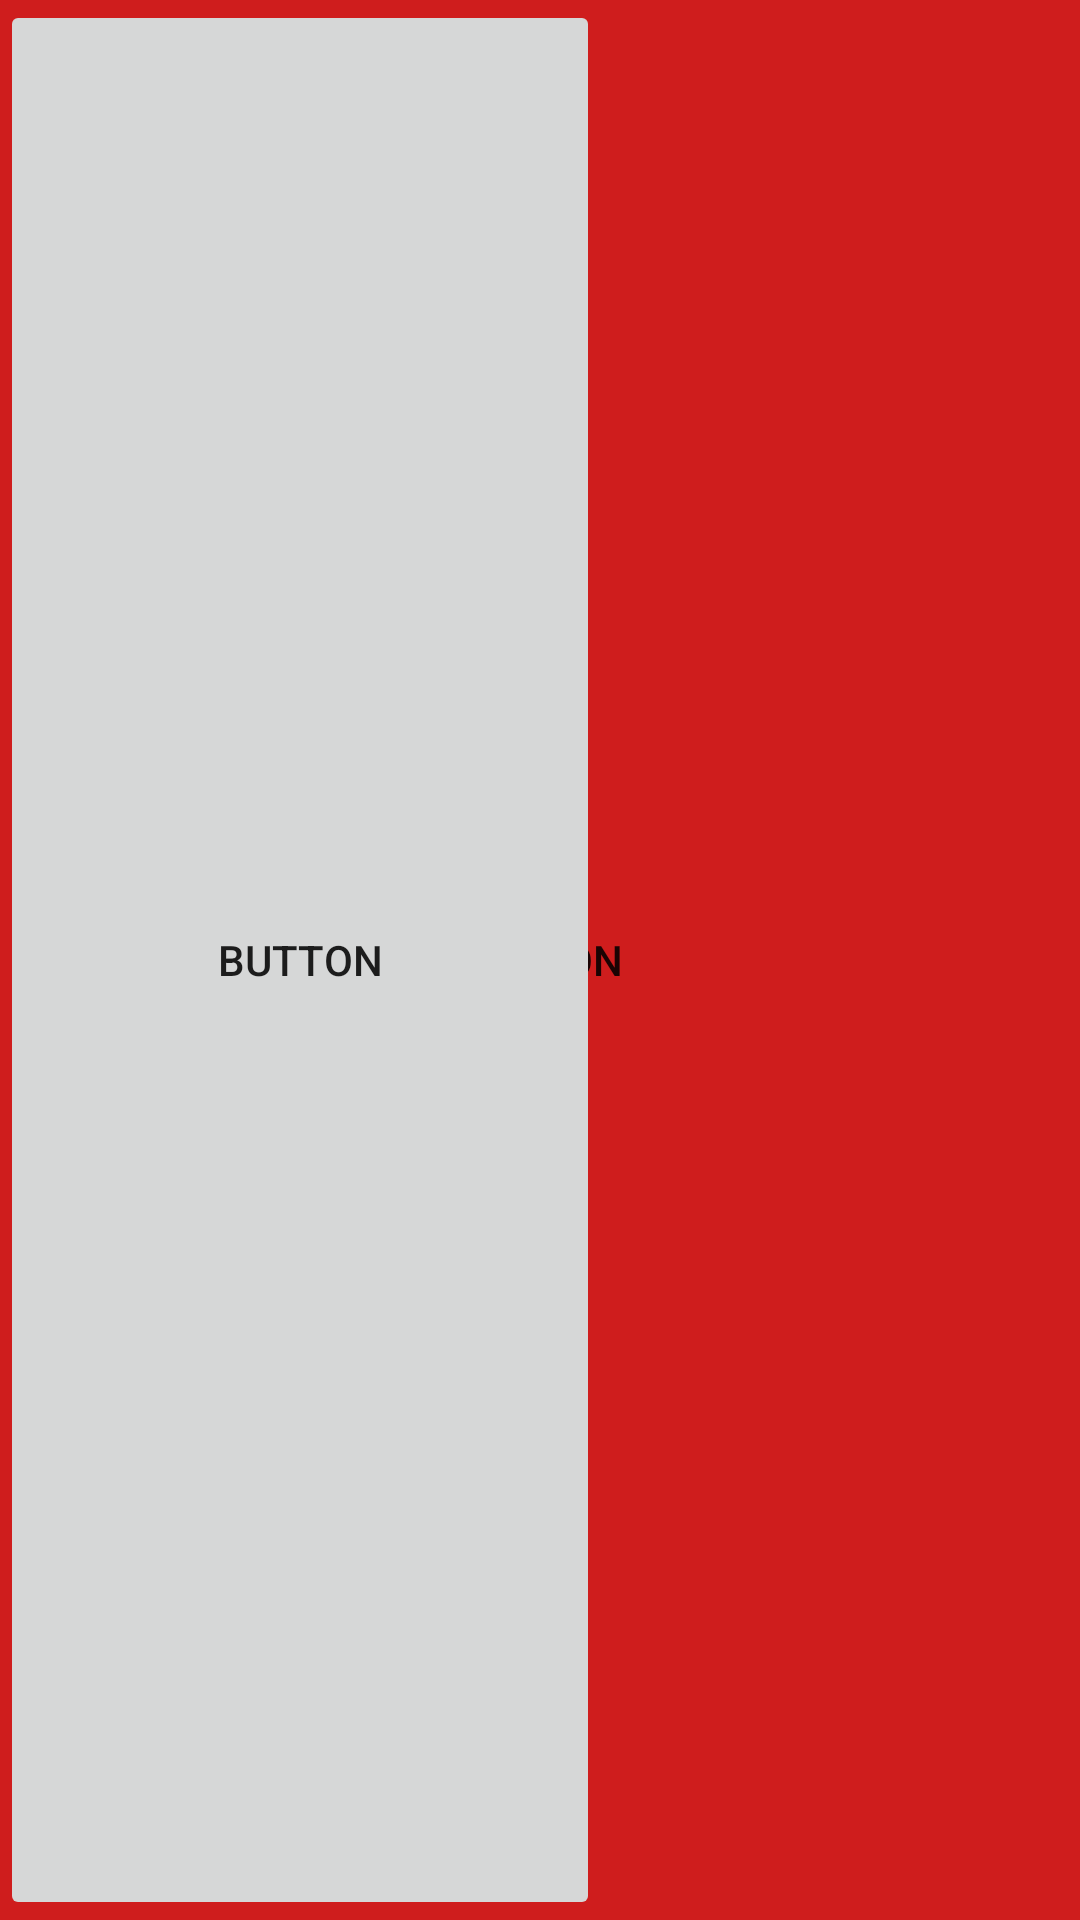

Reconstruct the res/layout file that produces this screen, plus the resources it refers to.
<!-- AndroidManifest.xml: application theme Theme.Semester7thv1v2v3 -->
<!-- res/layout/activity_fram_layout.xml -->
<?xml version="1.0" encoding="utf-8"?>
<FrameLayout xmlns:android="http://schemas.android.com/apk/res/android"
    xmlns:app="http://schemas.android.com/apk/res-auto"
    xmlns:tools="http://schemas.android.com/tools"
    android:layout_width="match_parent"
    android:layout_height="match_parent"
    tools:context=".FramLayout">

    <Button
        android:id="@+id/button4"
        android:layout_width="match_parent"
        android:layout_height="match_parent"
        android:background="#7C1111"
        android:text="Button"
        app:backgroundTint="#CF1D1D" />

    <Button
        android:id="@+id/button3"
        android:layout_width="200dp"
        android:layout_height="match_parent"
        android:text="Button" />
</FrameLayout>
<!-- resources referenced by this layout -->
<resources>
  <style name="Theme.Semester7thv1v2v3" parent="Theme.MaterialComponents.DayNight.DarkActionBar">
          
          <item name="colorPrimary">@color/purple_500</item>
          <item name="colorPrimaryVariant">@color/purple_700</item>
          <item name="colorOnPrimary">@color/white</item>
          
          <item name="colorSecondary">@color/teal_200</item>
          <item name="colorSecondaryVariant">@color/teal_700</item>
          <item name="colorOnSecondary">@color/black</item>
          
          <item name="android:statusBarColor" tools:targetApi="l">?attr/colorPrimaryVariant</item>
          
      </style>
  <!-- not gathered from this repository: default colours our renderer supplied (Android Studio template values) -->
  <color name="purple_500">#FF6200EE</color>
  <color name="purple_700">#FF3700B3</color>
  <color name="teal_200">#FF03DAC5</color>
  <color name="teal_700">#FF018786</color>
  <color name="black">#FF000000</color>
  <color name="white">#FFFFFFFF</color>
</resources>
